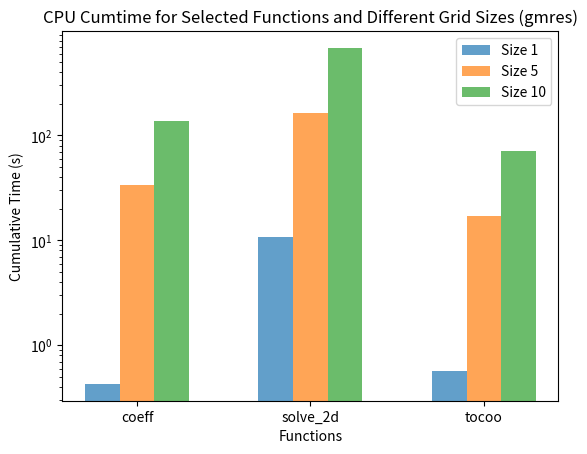

Recreate this plot in Python.
import matplotlib.pyplot as plt
import numpy as np

functions_selected = ['coeff', 'solve_2d', 'tocoo']

cpu_cumtime_size1 = [0.428, 10.686, 0.566]
cpu_cumtime_size5 = [33.364, 163.510, 17.151]
cpu_cumtime_size10 = [138.567, 681.882, 71.695]

bar_width = 0.2 
index = np.arange(len(functions_selected))

fig, ax = plt.subplots()

ax.bar(index - bar_width, cpu_cumtime_size1, width=bar_width, label='Size 1', alpha=0.7)
ax.bar(index, cpu_cumtime_size5, width=bar_width, label='Size 5', alpha=0.7)
ax.bar(index + bar_width, cpu_cumtime_size10, width=bar_width, label='Size 10', alpha=0.7)

ax.set_xlabel('Functions')
ax.set_ylabel('Cumulative Time (s)')
ax.set_title('CPU Cumtime for Selected Functions and Different Grid Sizes (gmres)')

ax.set_xticks(index)
ax.set_xticklabels(functions_selected)

ax.set_yscale('log')

ax.legend()

plt.show()
